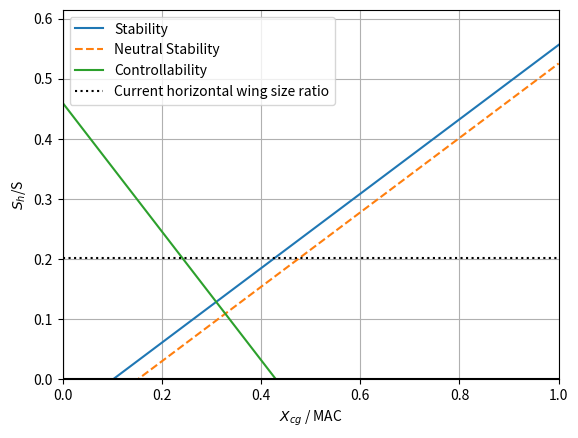

The script that saved this image:
import numpy as np
from matplotlib import pyplot as plt

# Global variables
A = 8.89   # aspect ration Main wing
A_h = 7.88
taper_mw = 0.356
taper_h = 0.410
c = 3  # I used MAC #Ø: should be 2.934 I think.
lh = 28.55 - 0.08861 * 28.55 - 12.49 + 1.038 - 0.25 * c  # length of aircraft - approx 3/4 tail - AX0 + AX0 to lemac - quarter chord
lf = 26.5

b = 26.21  # wing span probably!!
bf = 3.56  # fuselage diameter - I put width #Assumed circular
bn = 1.4
# ln = 2.6    #I put length of the engine
ln1 = 4.34
ln2 = 3.426
hf = bf

# lf_n = 28.55 - lh - ln
lf_n = 10.05

VhV2 = 1  # T-tail
lambda_quarter_chord_mw = np.radians(15)  # main wing
lambda_quarter_chord_h = np.radians(20)
S = 77.3  # Main wing area
S_net = S - bf * c  # net surface area of the wing (without the area inside in the fuselage)
S_h = 15.61
Swf_S = 0.78 * 0.25  # ratio between flapped wing area and reference wing area (as defined in the wing design module). Consider only the TE flaps here!


# 'depth' of flaps are about 25% of the wing. Flap width/wing width = 0.78

def lambda_n(n, m, phi_m, Aspect_ratio, taper):
    return np.arctan(np.tan(phi_m) - 4 / Aspect_ratio * ((n - m) / 100 * (1 - taper) / (1 + taper)))


lambda_half_chord_mw = lambda_n(50, 25, lambda_quarter_chord_mw, A, taper_mw)
lambda_half_chord_h = lambda_n(50, 25, lambda_quarter_chord_h, A_h, taper_h)
lambda_LE_mw = lambda_n(0, 25, lambda_quarter_chord_mw, A, taper_mw)
lambda_LE_h = lambda_n(0, 25, lambda_quarter_chord_h, A_h, taper_h)

# print(np.degrees(lambda_half_chord_mw))
# print(np.degrees(lambda_half_chord_h))
# print(np.degrees(lambda_LE_mw))
# print(np.degrees(lambda_LE_h))

eta_mw = 0.95
eta_h = 0.95
mach_cruise = 0.730  # at cruise alt
mach_landing = 0.189

CL = 3.43  # wing lift coefficient at landing (all flaps deployed) I used at L/D
CL_h = - 0.35 * A_h ** (1 / 3)
CL0 = 0.15  # CL0 is the lift coefficient of the flapped wing at zero angle of attack ##CHANGE!!!


def fun_CL_a(mach, wing_area, eta, lambda_half_chord):  # will be used for both the main wing and the horizontal tail
    beta = np.sqrt(1 - mach ** 2)
    result = (2 * np.pi * wing_area) / (
            2 + np.sqrt(4 + (wing_area * beta / eta) ** 2 * (1 + (np.tan(lambda_half_chord)) ** 2 / beta ** 2)))
    return result



def fun_CL_aAh(mach, wing_area, eta, lambda_half_chord):
    CL_aW = fun_CL_a(mach, wing_area, eta, lambda_half_chord)
    print(CL_aW, mach)
    result = CL_aW * (1 + 2.15 * bf / b) * S_net / S + (np.pi / 2) * (bf ** 2 / S)
    # print(CL_aW * (1 + 2.15 * bf / b) * S_net / S, (np.pi / 2) * (bf ** 2 / S), mach)
    return result


def wing_downwash():
    CL_aAh = fun_CL_aAh(mach_cruise, S, eta_mw, lambda_half_chord_mw)
    weird_distance = 4.2  # check slide 42

    r = 2 * lh / b
    mtv = 2 * weird_distance / b
    k_e = (0.1124 + 0.1265 * lambda_quarter_chord_mw + 0.1766 * lambda_quarter_chord_mw ** 2) / r ** 2 + 0.1024 / r + 2
    k_e0 = 0.1124 / r ** 2 + 0.1024 / r + 2
    # CL_aW = fun_CL_a(mach_cruise, 0, 0, 0)
    result = k_e / k_e0 * (r / (r ** 2 + mtv ** 2) * 0.4876 / np.sqrt(r ** 2 + 0.6319 + mtv ** 2) +
                           (1 + (r ** 2 / (r ** 2 + 0.7915 + 5.0734 * mtv ** 2)) ** 0.3113) * (
                                   1 - np.sqrt(mtv ** 2 / (1 + mtv ** 2)))) * CL_aAh / (np.pi * A)
    return result


def fun_Cm_ac():
    CL_aAh = fun_CL_aAh(mach_landing, S, eta_mw, lambda_half_chord_mw)
    Cm_0 = -0.06
    Cm_ac_w = Cm_0 * (A * np.cos(lambda_LE_mw) ** 2 / (A + 2 * np.cos(lambda_LE_mw)))
    Cm_ac_fus = -1.8 * (1 - 2.5 * bf / lf) * (np.pi * bf * hf * lf / (4 * S * c)) * (
            CL0 / CL_aAh)  # compute CL_aAH for low speed

    def fun_Cm_ac_flaps():
        u1 = 0.20125  # check slide 18
        u2 = 0.8  # recheck slide 19
        u3 = 0.04  # recheck slide 19
        cprime_c = 1.233
        delta_Cl_max = 1.6  # the airfoil lift coefficient increase due to flap extension at landing condition (estimated in the wing design module)  ##CHANGE!!!

        Cm_025 = u2 * (- u1 * delta_Cl_max * cprime_c - (CL + delta_Cl_max * (1 - Swf_S)) * 1 / 8 * cprime_c * (
                cprime_c - 1)) + \
                 0.7 * A / (1 + 2 / A) * u3 * delta_Cl_max * np.tan(lambda_quarter_chord_mw)
        return Cm_025 - CL * (0.25 - fun_x_ac(mach_landing) / c)

    Cm_ac_flaps = fun_Cm_ac_flaps()
    return Cm_ac_w + Cm_ac_fus + Cm_ac_flaps  # nacelle contribution is still remaining


def fun_x_ac(mach):
    CL_aAh = fun_CL_aAh(mach, S, eta_mw, lambda_half_chord_mw)
    if mach == 0.73:
        wing = 0.28  # using lambda = 17.8 and A = 8.89
    else:
        wing = 0.27
    fus_1 = -1.8 / CL_aAh * (bf * hf * lf_n) / (S * c)
    fus_2 = 0.273 / (1 + taper_mw) * (bf * S / b * (b - bf)) / (c ** 2 * (b + 2.15 * bf)) * np.tan(lambda_quarter_chord_mw)
    nacelles_frwd = -2 * (bn ** 2 * ln1) / (S * c * CL_aAh) * 4
    nacelles_back = -2 * (bn ** 2 * ln1) / (S * c * CL_aAh) * 4
    return wing + fus_1 + fus_2 + nacelles_frwd + nacelles_back




def plot_stability():
    CL_a_h = fun_CL_a(mach_cruise, S_h, eta_h, lambda_half_chord_h)
    x_ac = fun_x_ac(mach_cruise)
    CL_aAh = fun_CL_aAh(mach_cruise, S, eta_mw, lambda_half_chord_mw)

    de_da = wing_downwash()
    print(de_da)
    # CL_ah = fun_CL_a(0, 0, 0, 0)

    m = 1 / (CL_a_h / CL_aAh * (1 - de_da) * lh / c * VhV2)  # slope
    q = -(x_ac - 0.05) * m
    q_2 = -x_ac * m
    x_plot = np.linspace(0, 1, 100)
    y_plot = m * x_plot + q
    y_plot_2 = m * x_plot + q_2
    plt.plot(x_plot, y_plot, label='Stability')
    plt.plot(x_plot, y_plot_2, label='Neutral Stability', linestyle= "dashed")


def plot_controllability():
    x_ac = fun_x_ac(mach_landing)
    Cm_ac = fun_Cm_ac()
    print(Cm_ac, "asdasd")
    CL_AH = CL  # CLA-h can be approximated with the wing lift coefficient (in this case at landing condition), ignoring the minor contribution of the fuselage.
    m = 1 / (CL_h / CL_AH * lh / c * VhV2)
    q = (Cm_ac / CL_AH - x_ac) / (CL_h / CL_AH * lh / c * VhV2)
    x_plot = np.linspace(0, 1, 100)
    y_plot = m * x_plot + q
    plt.plot(x_plot, y_plot, label='Controllability')


if __name__ == '__main__':
    plot_stability()
    plot_controllability()
    # plot_controllability()
    plt.ylabel(r'$S_h$/S')
    plt.xlabel(r'$X_{cg}$ / MAC')
    plt.axhline(y = 0, color='black')
    plt.axvline(x= 0, color='black')
    plt.axhline(y=S_h/S,label='Current horizontal wing size ratio', color = 'black', linestyle = 'dotted')
    plt.legend()
    plt.ylim(0)
    plt.xlim(0,1)
    plt.grid()
    plt.show()

